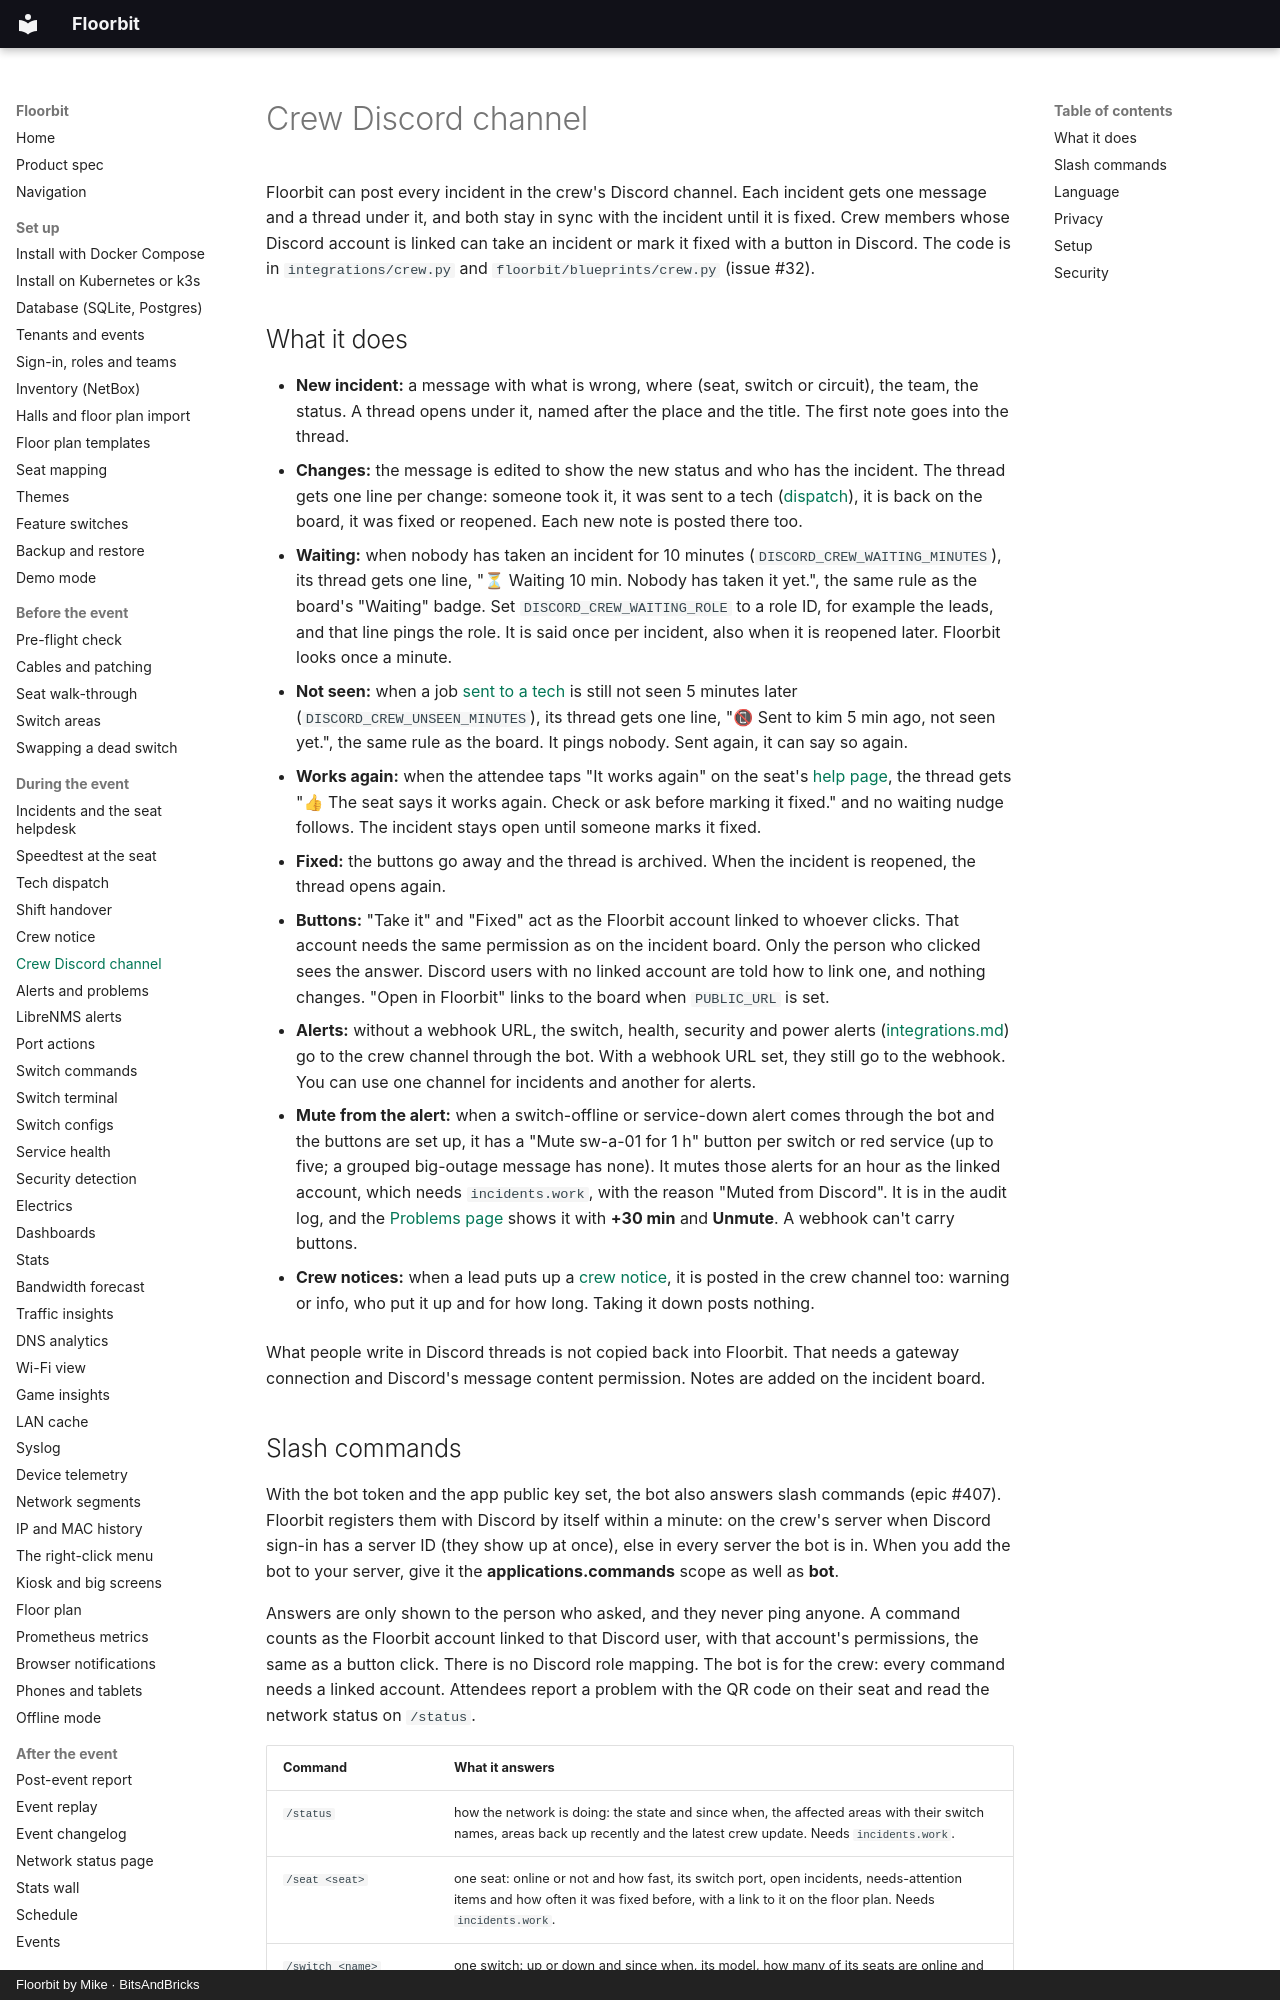

repository: bitsandbricks-ch/floorbit · page: crew-discord/index.html · generator: mkdocs · copyright: Floorbit by Mike · BitsAndBricks

# Crew Discord channel

Floorbit can post every incident in the crew's Discord channel. Each incident gets one message and
a thread under it, and both stay in sync with the incident until it is fixed. Crew members whose
Discord account is linked can take an incident or mark it fixed with a button in Discord. The code
is in `integrations/crew.py` and `floorbit/blueprints/crew.py` (issue #32).

## What it does

- **New incident:** a message with what is wrong, where (seat, switch or circuit), the team, the
  status. A thread opens under it, named after the
  place and the title. The first note goes into the thread.
- **Changes:** the message is edited to show the new status and who has the incident. The thread gets
  one line per change: someone took it, it was sent to a tech ([dispatch](dispatch.md)), it is back
  on the board, it was fixed or reopened. Each new note is posted there too.
- **Waiting:** when nobody has taken an incident for 10 minutes (`DISCORD_CREW_WAITING_MINUTES`),
  its thread gets one line, "⏳ Waiting 10 min. Nobody has taken it yet.", the same rule as the
  board's "Waiting" badge. Set `DISCORD_CREW_WAITING_ROLE` to a role ID, for example the leads, and
  that line pings the role. It is said once per incident, also when it is reopened later. Floorbit
  looks once a minute.
- **Not seen:** when a job [sent to a tech](dispatch.md) is still not seen 5 minutes later
  (`DISCORD_CREW_UNSEEN_MINUTES`), its thread gets one line, "📵 Sent to kim 5 min ago, not seen
  yet.", the same rule as the board. It pings nobody. Sent again, it can say so again.
- **Works again:** when the attendee taps "It works again" on the seat's [help page](incidents.md#the-helpdesk-on-each-seat),
  the thread gets "👍 The seat says it works again. Check or ask before marking it fixed." and no
  waiting nudge follows. The incident stays open until someone marks it fixed.
- **Fixed:** the buttons go away and the thread is archived. When the incident is reopened, the
  thread opens again.
- **Buttons:** "Take it" and "Fixed" act as the Floorbit account linked to whoever clicks. That account
  needs the same permission as on the incident board. Only the person who clicked sees the answer.
  Discord users with no linked account are told how to link one, and nothing changes. "Open in
  Floorbit" links to the board when `PUBLIC_URL` is set.
- **Alerts:** without a webhook URL, the switch, health, security and power alerts
  ([integrations.md](integrations.md#discord-alerts)) go to the crew channel through the bot.
  With a webhook URL set, they still go to the webhook. You can use one channel for
  incidents and another for alerts.
- **Mute from the alert:** when a switch-offline or service-down alert comes through the bot and the
  buttons are set up, it has a "Mute sw-a-01 for 1 h" button per switch or red service (up to five;
  a grouped big-outage message has none). It mutes those alerts for an hour as the linked account, which needs
  `incidents.work`, with the reason "Muted from Discord". It is in the audit log, and the
  [Problems page](alerts.md) shows it with **+30 min** and **Unmute**. A webhook can't carry buttons.

- **Crew notices:** when a lead puts up a [crew notice](crew-notice.md), it is posted in the crew
  channel too: warning or info, who put it up and for how long. Taking it down posts nothing.

What people write in Discord threads is not copied back into Floorbit. That needs a gateway
connection and Discord's message content permission. Notes are added on the incident board.
